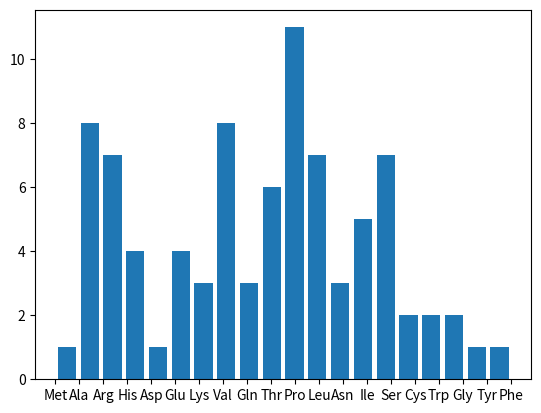

Write Python code to recreate this figure.
import random
import matplotlib.pyplot as plt

def generate_dna(tablenum):

    random.seed(tablenum)

    dna = ['A','C','G','T']

    seq = "".join(random.choices(dna, k=300))

    # replace start with a start codon
    seq = "TAC" + seq[3:]

    # replace any premature stop codons with non-stops
    seq = seq.replace("ATT", "CGG")
    seq = seq.replace("ATC", "GGC")
    seq = seq.replace("ACT", "GCG")

    # Add in a stop codon somewhere towards the end
    stops = ["ATT", "ATC", "ACT"]
    rand_end = 3 * (random.randint(250,300)//3)
    seq = seq[0:rand_end] + random.choice(stops) + seq[rand_end+3:]

    return seq

aa = {
    "UUU": "Phe", "UUC": "Phe", "UUA": "Leu", "UUG": "Leu",
    "UCU": "Ser", "UCC": "Ser", "UCA": "Ser", "UCG": "Ser",
    "UAU": "Tyr", "UAC": "Tyr", "UAA": "STOP", "UAG": "STOP",
    "UGU": "Cys", "UGC": "Cys", "UGA": "STOP", "UGG": "Trp",
    "CUU": "Leu", "CUC": "Leu", "CUA": "Leu", "CUG": "Leu",
    "CCU": "Pro", "CCC": "Pro", "CCA": "Pro", "CCG": "Pro",
    "CAU": "His", "CAC": "His", "CAA": "Gln", "CAG": "Gln",
    "CGU": "Arg", "CGC": "Arg", "CGA": "Arg", "CGG": "Arg",
    "AUU": "Ile", "AUC": "Ile", "AUA": "Ile", "AUG": "Met",
    "ACU": "Thr", "ACC": "Thr", "ACA": "Thr", "ACG": "Thr",
    "AAU": "Asn", "AAC": "Asn", "AAA": "Lys", "AAG": "Lys",
    "AGU": "Ser", "AGC": "Ser", "AGA": "Arg", "AGG": "Arg",
    "GUU": "Val", "GUC": "Val", "GUA": "Val", "GUG": "Val",
    "GCU": "Ala", "GCC": "Ala", "GCA": "Ala", "GCG": "Ala",
    "GAU": "Asp", "GAC": "Asp", "GAA": "Glu", "GAG": "Glu",
    "GGU": "Gly", "GGC": "Gly", "GGA": "Gly", "GGG": "Gly"
}

DNA = generate_dna(0)
RNA = "U".join(DNA.split("A"))
RNA = "X".join(RNA.split("C"))
RNA = "C".join(RNA.split("G"))
RNA = "A".join(RNA.split("T"))
RNA = "G".join(RNA.split("X"))


amino_acids = []
RNA_list = []

for i in range(3, 301, 3):
    RNA_list.append(RNA[i-3:i])

for i, item in enumerate(RNA_list):
    if item in aa:
        if aa[item] == "STOP":
            break
        else:
            amino_acids.append(aa[item])
print(len(amino_acids))
print("-".join(amino_acids))


plt.hist(amino_acids, bins = len(set(amino_acids)), rwidth=0.8)
plt.show()